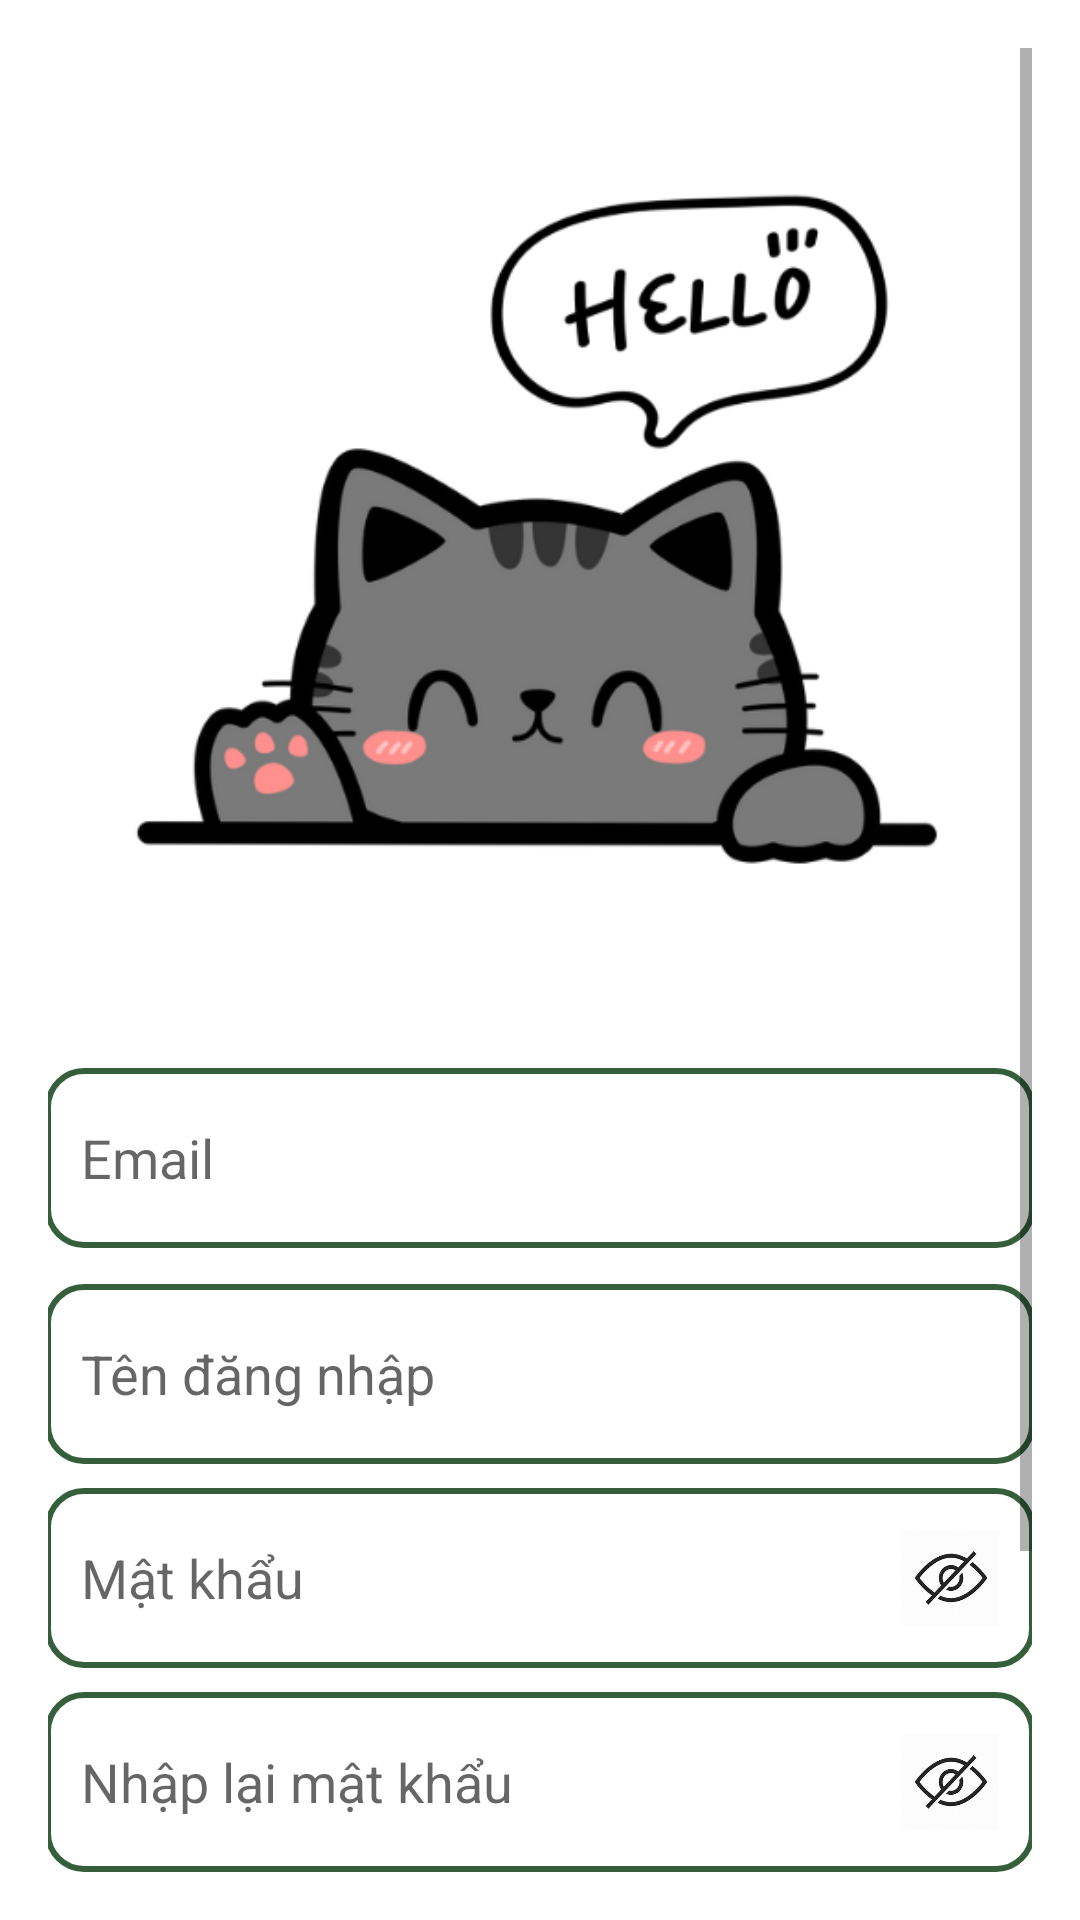

This screen was rendered from an Android layout file. Write that file and the resources it references.
<!-- AndroidManifest.xml: application theme Theme.TimerApp -->
<!-- res/layout/activity_register.xml -->
<?xml version="1.0" encoding="utf-8"?>
<ScrollView xmlns:android="http://schemas.android.com/apk/res/android"
    xmlns:tools="http://schemas.android.com/tools"
    android:id="@+id/registerLayout"
    android:layout_width="match_parent"
    android:layout_height="match_parent"
    android:background="#FFFFFF"
    android:padding="16dp"
    tools:context=".activity.RegisterActivity">

    <LinearLayout
        android:layout_width="match_parent"
        android:layout_height="wrap_content"
        android:orientation="vertical"
        android:gravity="center_horizontal">

        
        <ImageView
            android:id="@+id/imgCat"
            android:layout_width="300dp"
            android:layout_height="300dp"
            android:src="@drawable/logincat"
            android:layout_marginTop="30dp"
            android:layout_marginBottom="10dp" />

        
        <EditText
            android:id="@+id/edtEmail"
            android:layout_width="330dp"
            android:layout_height="60dp"
            android:hint="Email"
            android:background="@drawable/edittext"
            android:padding="12dp"
            android:inputType="textEmailAddress"
            android:layout_marginBottom="12dp" />

        
        <EditText
            android:id="@+id/edtUsername"
            android:layout_width="330dp"
            android:layout_height="60dp"
            android:hint="Tên đăng nhập"
            android:background="@drawable/edittext"
            android:padding="12dp"
            android:layout_marginBottom="8dp" />

        
        <EditText
            android:id="@+id/edtPassword"
            android:layout_width="330dp"
            android:layout_height="60dp"
            android:hint="Mật khẩu"
            android:background="@drawable/edittext"
            android:padding="12dp"
            android:inputType="textPassword"
            android:drawableEnd="@drawable/eye_close_layout"
            android:layout_marginBottom="8dp" />

        
        <EditText
            android:id="@+id/edtPasswordAgain"
            android:layout_width="330dp"
            android:layout_height="60dp"
            android:hint="Nhập lại mật khẩu"
            android:background="@drawable/edittext"
            android:padding="12dp"
            android:inputType="textPassword"
            android:drawableEnd="@drawable/eye_close_layout"
            android:layout_marginBottom="8dp" />


        
        <LinearLayout
            android:layout_width="wrap_content"
            android:layout_height="wrap_content"
            android:orientation="horizontal"
            android:layout_marginTop="15dp"
            android:layout_marginBottom="15dp">

            <TextView
                android:layout_width="wrap_content"
                android:layout_height="wrap_content"
                android:text="Đã có tài khoản? "
                android:textColor="#355E3B"
                android:textSize="18sp"/>

            <TextView
                android:id="@+id/txtLogin"
                android:layout_width="wrap_content"
                android:layout_height="wrap_content"
                android:text="Đăng nhập"
                android:textColor="#355E3B"
                android:textStyle="bold"
                android:textSize="18sp"
                android:layout_marginStart="4dp"
                android:clickable="true"
                android:focusable="true"/>
        </LinearLayout>

        
        <androidx.appcompat.widget.AppCompatButton
            android:id="@+id/btnRegister"
            android:layout_width="330dp"
            android:layout_height="wrap_content"
            android:text="Đăng ký"
            android:textSize="18sp"
            style="@style/PrimaryButton"
            android:padding="12dp"
            android:layout_marginBottom="30dp"/>
    </LinearLayout>
</ScrollView>
<!-- resources referenced by this layout -->
<resources>
  <!-- drawable edittext (drawable) -->
  <shape xmlns:android="http://schemas.android.com/apk/res/android">
      <solid android:color="#FFFFFF" />
      <stroke android:width="2dp" android:color="#355E3B" />
      <corners android:radius="12dp" />
  </shape>
  <!-- drawable eye_close_layout (drawable) -->
  <?xml version="1.0" encoding="utf-8"?>
  <layer-list xmlns:android="http://schemas.android.com/apk/res/android">
      <item
          android:width="32dp"
          android:height="32dp"
          android:drawable="@drawable/hide"
          android:gravity="center" />
  </layer-list>
  <!-- drawable logincat: png bitmap (drawable, 43453 bytes) -->
  <style name="PrimaryButton">
          <item name="android:layout_width">match_parent</item>
          <item name="android:layout_height">wrap_content</item>
          <item name="android:padding">12dp</item>
          <item name="android:textColor">#FFFFFF</item>
          <item name="android:background">@drawable/button_primary</item>
          <item name="android:textAllCaps">false</item>
          <item name="android:textStyle">bold</item>
          <item name="android:layout_marginTop">12dp</item>
          <item name="android:layout_marginBottom">12dp</item>
      </style>
  <style name="Theme.TimerApp" parent="Base.Theme.TimerApp" />
  <!-- drawable hide: jpg bitmap (drawable, 6177 bytes) -->
  <!-- drawable button_primary (drawable) -->
  <?xml version="1.0" encoding="utf-8"?>
  <shape xmlns:android="http://schemas.android.com/apk/res/android"
      android:shape="rectangle">
  
      
      <solid android:color="#91B526" /> 
  
      
      <corners android:radius="12dp" />
  
      
      <stroke
          android:width="2dp"
          android:color="#355E3B" />
  </shape>
  <style name="Base.Theme.TimerApp" parent="Theme.MaterialComponents.DayNight.NoActionBar">
          
          
      </style>
</resources>
